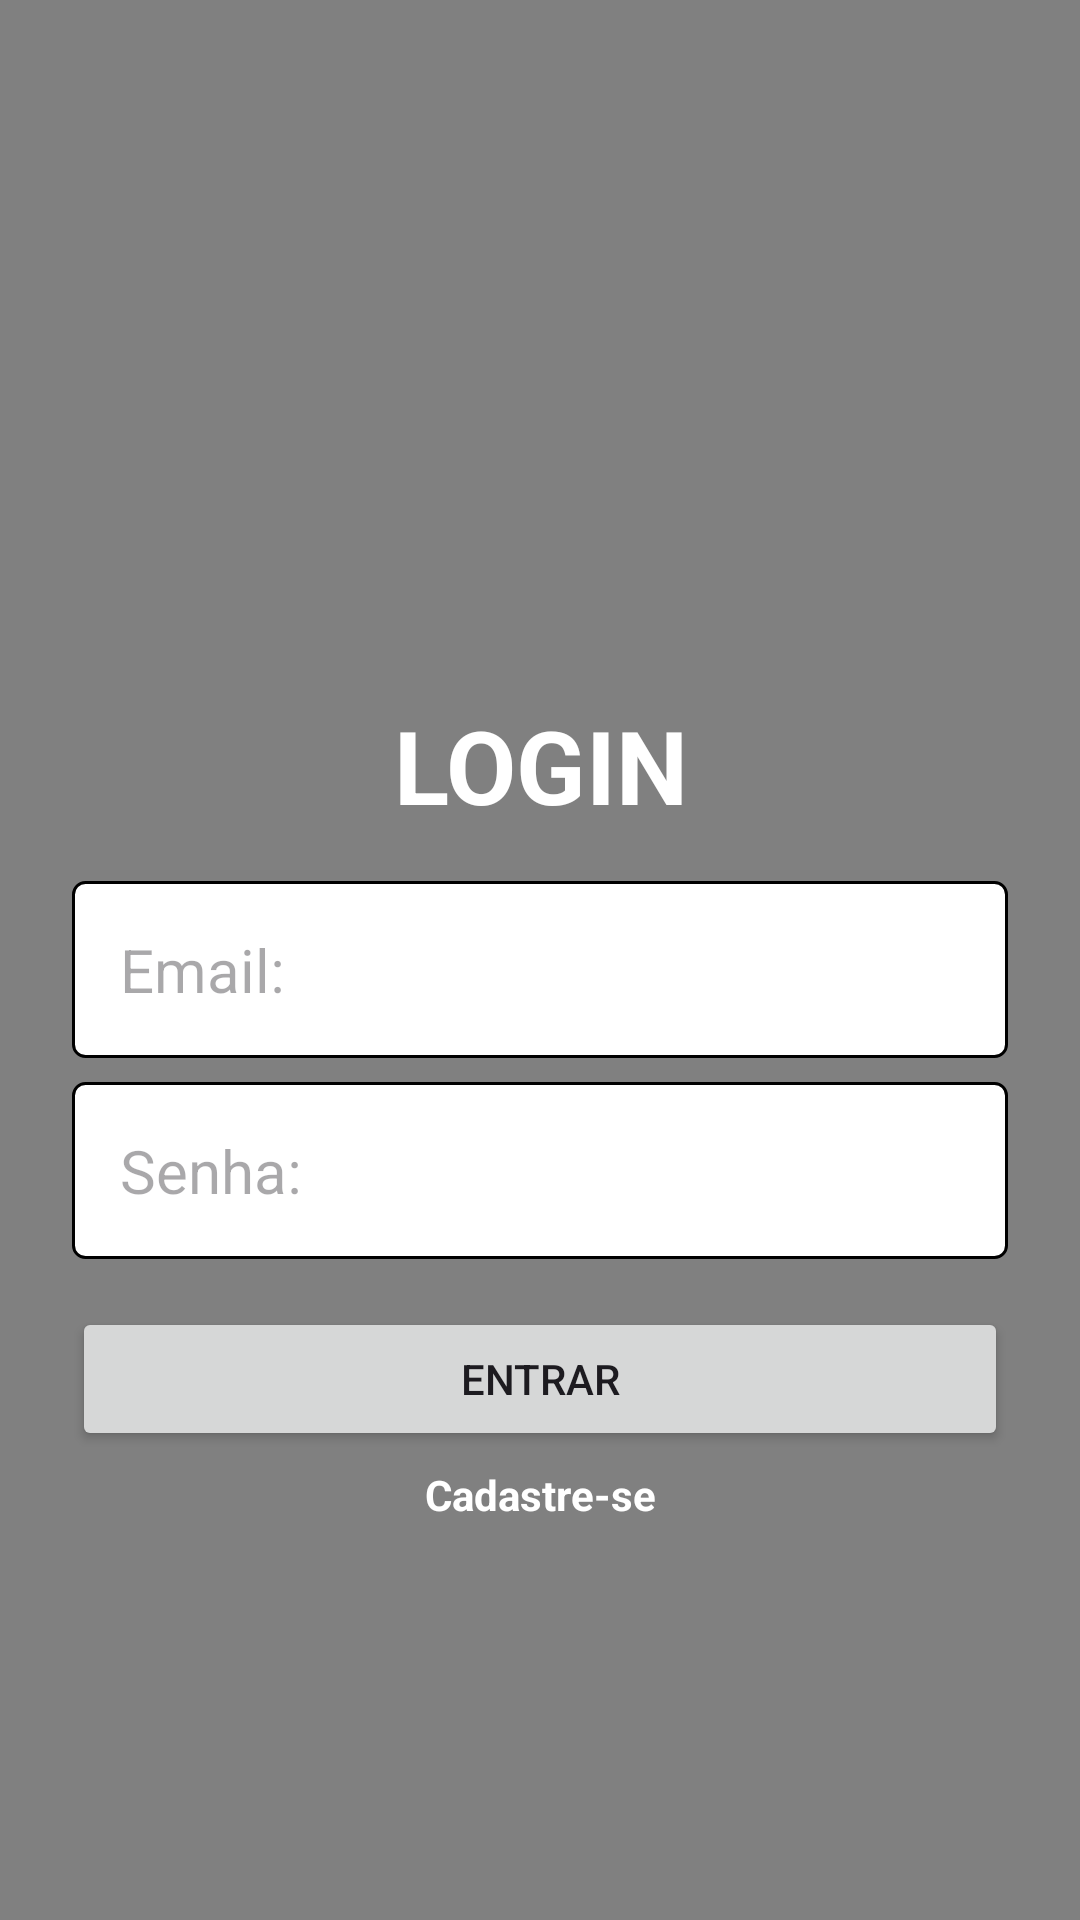

Layout XML and referenced resources for this Android screen:
<!-- AndroidManifest.xml: application theme Theme.SistemaDeEventos -->
<!-- res/layout/activity_login.xml -->
<?xml version="1.0" encoding="utf-8"?>
<LinearLayout xmlns:android="http://schemas.android.com/apk/res/android"
    xmlns:app="http://schemas.android.com/apk/res-auto"
    xmlns:tools="http://schemas.android.com/tools"
    android:id="@+id/main"
    android:layout_width="match_parent"
    android:layout_height="match_parent"
    android:background="@color/cinza"
    android:gravity="center"
    android:orientation="vertical"
    android:paddingTop="100dp"
    tools:context=".activity.activity.LoginActivity">


    <TextView
        android:id="@+id/textView"
        android:layout_width="match_parent"
        android:layout_height="wrap_content"
        android:gravity="center"
        android:text="LOGIN"
        android:textColor="@color/white"
        android:textSize="34sp"
        android:textStyle="bold" />

    <EditText
        android:id="@+id/editEmailLogin"
        android:layout_width="match_parent"
        android:layout_height="wrap_content"
        android:layout_marginStart="24dp"
        android:layout_marginTop="16dp"
        android:layout_marginEnd="24dp"
        android:background="@drawable/bg_edit_text"
        android:ems="10"
        android:hint="Email:"
        android:inputType="text|textEmailAddress"
        android:padding="16dp"
        android:textSize="20sp" />

    <EditText
        android:id="@+id/editPasswordLogin"
        android:layout_width="match_parent"
        android:layout_height="wrap_content"
        android:layout_marginStart="24dp"
        android:layout_marginTop="8dp"
        android:layout_marginEnd="24dp"
        android:background="@drawable/bg_edit_text"
        android:ems="10"
        android:hint="Senha:"
        android:inputType="text|textPassword"
        android:padding="16dp"
        android:textSize="20sp" />

    <Button
        android:id="@+id/btLogin"
        android:layout_width="match_parent"
        android:layout_height="wrap_content"
        android:layout_marginStart="24dp"
        android:layout_marginTop="16dp"
        android:layout_marginEnd="24dp"
        android:text="Entrar" />

    <TextView
        android:id="@+id/textCadastrar"
        android:layout_width="match_parent"
        android:layout_height="wrap_content"
        android:layout_marginTop="5dp"
        android:gravity="center"
        android:text="Cadastre-se"
        android:textColor="@color/white"
        android:textSize="14sp"
        android:textStyle="bold" />
</LinearLayout>
<!-- resources referenced by this layout -->
<resources>
  <color name="cinza">#808080</color>
  <color name="white">#FFFFFFFF</color>
  <!-- drawable bg_edit_text (drawable) -->
  <?xml version="1.0" encoding="utf-8"?>
  <shape xmlns:android="http://schemas.android.com/apk/res/android" android:shape="rectangle">
      <solid android:color="@color/white"/>
      <stroke android:width="1dp"/>
      <corners android:radius="4dp"/>
  </shape>
  <style name="Theme.SistemaDeEventos" parent="Base.Theme.SistemaDeEventos" />
  <style name="Base.Theme.SistemaDeEventos" parent="Theme.Material3.DayNight.NoActionBar">
          
          
      </style>
</resources>
